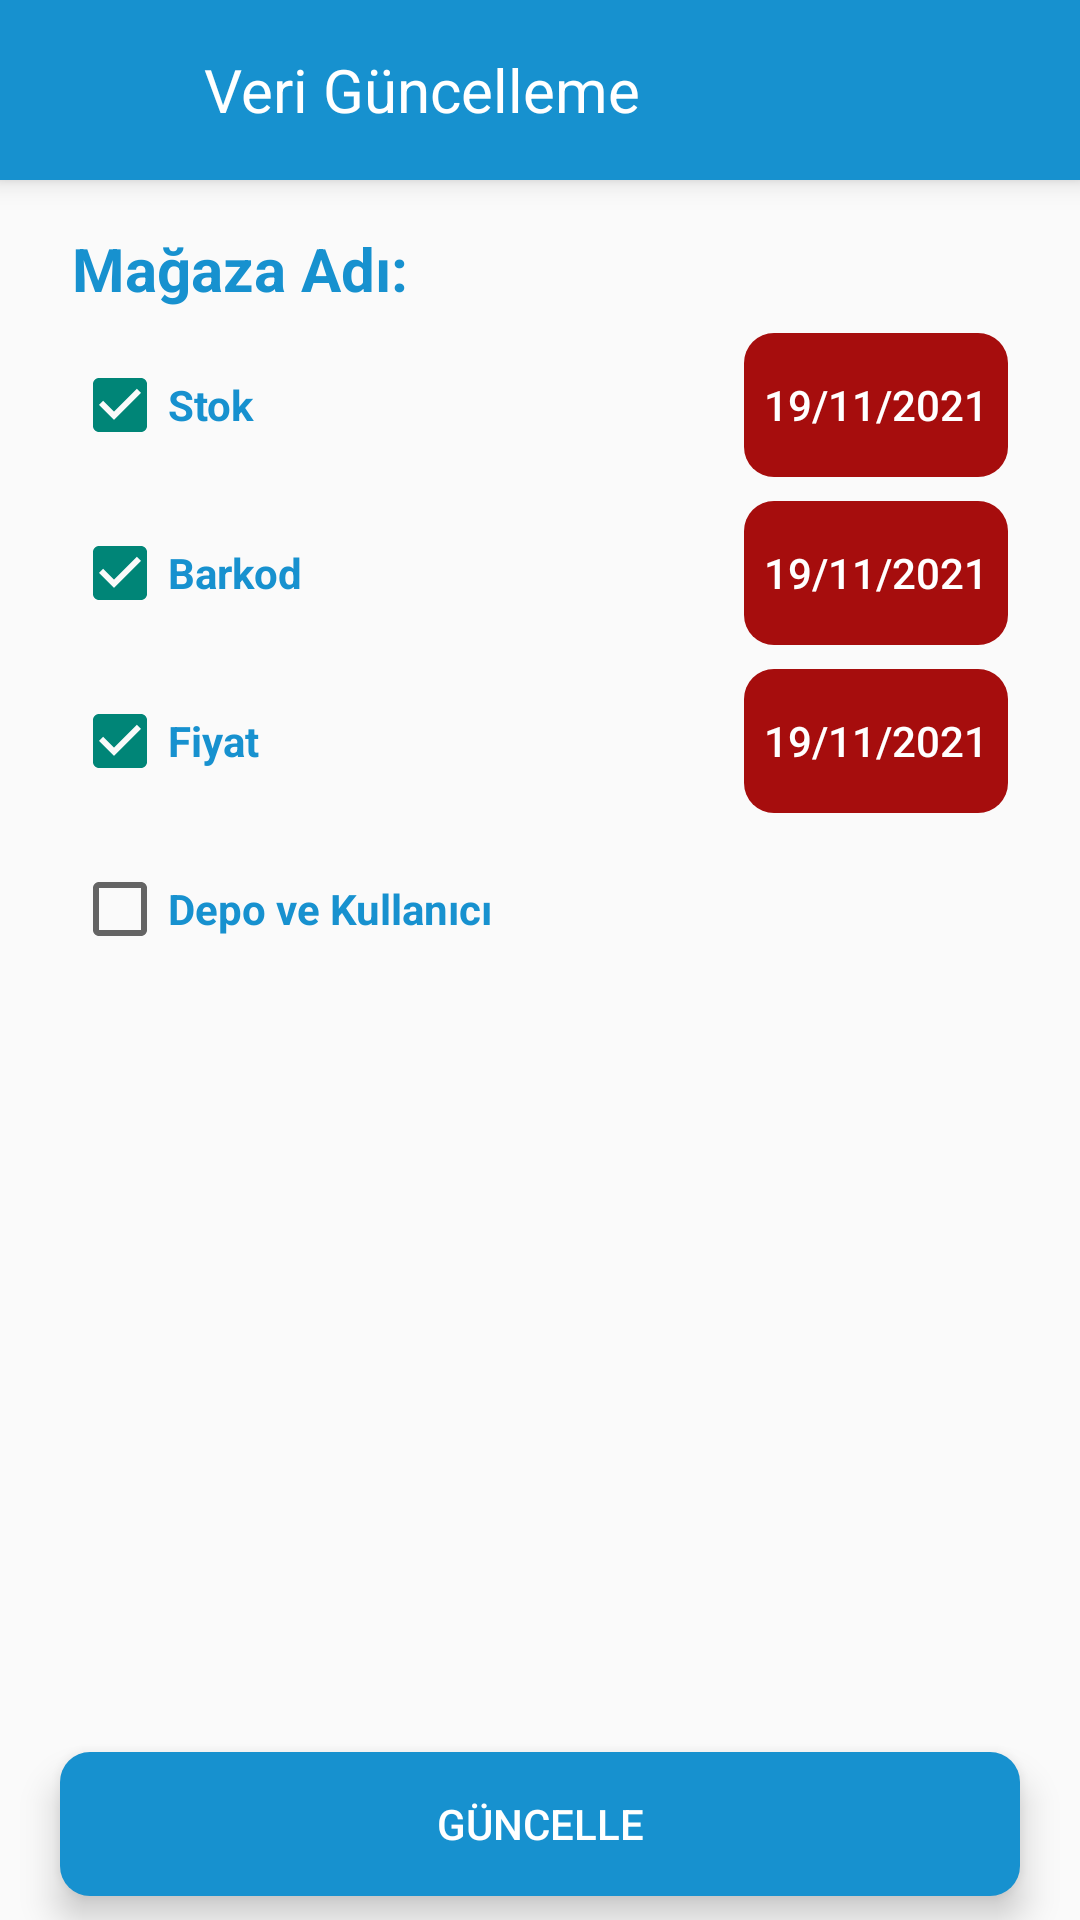

This screen was rendered from an Android layout file. Write that file and the resources it references.
<!-- AndroidManifest.xml: application theme Theme.HandTerminal -->
<!-- res/layout/activity_update_data.xml -->
<?xml version="1.0" encoding="utf-8"?>
<androidx.constraintlayout.widget.ConstraintLayout xmlns:android="http://schemas.android.com/apk/res/android"
    xmlns:app="http://schemas.android.com/apk/res-auto"
    xmlns:tools="http://schemas.android.com/tools"
    android:layout_width="match_parent"
    android:layout_height="match_parent"
    android:keepScreenOn="true"
    tools:context=".UpdateDataActivity">

    <Button
        android:id="@+id/veriGuncelleButton"
        android:layout_width="0dp"
        android:layout_height="wrap_content"
        android:layout_marginStart="20dp"
        android:layout_marginEnd="20dp"
        android:layout_marginBottom="8dp"
        android:background="@drawable/custom_button"
        android:focusable="false"
        android:onClick="updateData"
        android:text="Güncelle"
        android:textColor="@color/white"
        android:translationZ="5dp"
        app:layout_constraintBottom_toBottomOf="parent"
        app:layout_constraintEnd_toEndOf="parent"
        app:layout_constraintHorizontal_bias="0.0"
        app:layout_constraintStart_toStartOf="parent" />

    <TextView
        android:id="@+id/magazaAdiLabel"
        android:layout_width="0dp"
        android:layout_height="wrap_content"
        android:layout_marginStart="24dp"
        android:layout_marginTop="16dp"
        android:focusable="false"
        android:gravity="end"
        android:text="@string/magaza_adi"
        android:textAlignment="textEnd"
        android:textColor="@color/blue_200"
        android:textSize="20sp"
        android:textStyle="bold"
        app:layout_column="0"
        app:layout_constraintStart_toStartOf="parent"
        app:layout_constraintTop_toBottomOf="@+id/LabelActivityTitleRelativeLayout"
        app:layout_row="0" />

    <TextView
        android:id="@+id/magaza_adi_title_text"
        android:layout_width="0dp"
        android:layout_height="wrap_content"
        android:layout_marginStart="8dp"
        android:layout_marginEnd="24dp"
        android:focusable="false"
        android:textColor="@color/gray_500"
        android:textSize="20sp"
        app:layout_column="1"
        app:layout_constraintEnd_toEndOf="parent"
        app:layout_constraintStart_toEndOf="@+id/magazaAdiLabel"
        app:layout_constraintTop_toTopOf="@+id/magazaAdiLabel"
        app:layout_row="0" />

    <TextView
        android:id="@+id/stokAktarimAdetText"
        android:layout_width="0dp"
        android:layout_height="wrap_content"
        android:layout_marginStart="24dp"
        android:layout_marginTop="8dp"
        android:layout_marginEnd="24dp"
        android:focusable="false"
        android:textColor="@color/gray_500"
        android:textSize="14sp"
        app:layout_column="1"
        app:layout_constraintEnd_toEndOf="parent"
        app:layout_constraintStart_toStartOf="parent"
        app:layout_constraintTop_toBottomOf="@+id/depoCheckBox"
        app:layout_row="0" />


    <TextView
        android:id="@+id/barkodAktarimAdetText"
        android:layout_width="0dp"
        android:layout_height="wrap_content"
        android:layout_marginStart="24dp"
        android:layout_marginTop="8dp"
        android:layout_marginEnd="24dp"
        android:focusable="false"
        android:textColor="@color/gray_500"
        android:textSize="14sp"
        app:layout_column="1"
        app:layout_constraintEnd_toEndOf="parent"
        app:layout_constraintStart_toStartOf="parent"
        app:layout_constraintTop_toBottomOf="@+id/stokAktarimAdetText"
        app:layout_row="0" />

    <TextView
        android:id="@+id/fiyatAktarimAdetText"
        android:layout_width="0dp"
        android:layout_height="wrap_content"
        android:layout_marginStart="24dp"
        android:layout_marginTop="8dp"
        android:layout_marginEnd="24dp"
        android:focusable="false"
        android:textColor="@color/gray_500"
        android:textSize="14sp"
        app:layout_column="1"
        app:layout_constraintEnd_toEndOf="parent"
        app:layout_constraintStart_toStartOf="parent"
        app:layout_constraintTop_toBottomOf="@+id/barkodAktarimAdetText"
        app:layout_row="0" />

    <TextView
        android:id="@+id/depoAktarimAdetText"
        android:layout_width="0dp"
        android:layout_height="wrap_content"
        android:layout_marginStart="24dp"
        android:layout_marginTop="8dp"
        android:layout_marginEnd="24dp"
        android:focusable="false"
        android:textColor="@color/gray_500"
        android:textSize="14sp"
        app:layout_column="1"
        app:layout_constraintBottom_toTopOf="@+id/editTextBarkodd"
        app:layout_constraintEnd_toEndOf="parent"
        app:layout_constraintHorizontal_bias="0.0"
        app:layout_constraintStart_toStartOf="parent"
        app:layout_constraintTop_toBottomOf="@+id/fiyatAktarimAdetText"
        app:layout_constraintVertical_bias="0.027"
        app:layout_row="0" />

    <RelativeLayout
        android:id="@+id/LabelActivityTitleRelativeLayout"
        android:layout_width="match_parent"
        android:layout_height="60dp"
        android:background="@color/blue_200"
        android:focusable="false"
        android:orientation="horizontal"
        android:translationZ="5dp"
        app:layout_constraintEnd_toEndOf="parent"
        app:layout_constraintStart_toStartOf="parent"
        app:layout_constraintTop_toTopOf="parent">

        <ImageView
            android:id="@+id/closeLabelActivtyImage"
            android:layout_width="wrap_content"
            android:layout_height="wrap_content"
            android:layout_centerVertical="true"
            android:layout_marginStart="10dp"
            android:clickable="true"
            android:contentDescription="TODO"
            android:focusable="false"
            android:minWidth="48dp"
            android:minHeight="48dp"
            android:onClick="closeActivity"
            app:srcCompat="@drawable/ic_arrow_back"
            tools:ignore="SpeakableTextPresentCheck" />

        <TextView
            android:id="@+id/updateDataActivityTitleText"
            android:layout_width="wrap_content"
            android:layout_height="wrap_content"
            android:layout_centerVertical="true"
            android:layout_marginStart="10dp"
            android:layout_toEndOf="@+id/closeLabelActivtyImage"
            android:focusable="false"
            android:text="Veri Güncelleme"
            android:textColor="@color/white"
            android:textSize="20dp"
            app:layout_constraintStart_toEndOf="@id/closeLabelActivtyImage" />
    </RelativeLayout>

    <CheckBox
        android:id="@+id/stokCheckBox"
        android:layout_width="125dp"
        android:layout_height="wrap_content"
        android:layout_marginStart="24dp"
        android:layout_marginTop="8dp"
        android:checked="true"
        android:minHeight="48dp"
        android:text="Stok"
        android:textColor="@color/blue_200"
        android:textColorLink="@color/blue_200"
        android:textStyle="bold"
        app:layout_constraintStart_toStartOf="parent"
        app:layout_constraintTop_toBottomOf="@+id/magazaAdiLabel" />

    <Button
        android:id="@+id/stokTarihButton"
        android:layout_width="wrap_content"
        android:layout_height="wrap_content"
        android:layout_marginEnd="24dp"
        android:background="@drawable/custom_button"
        android:enabled="false"
        android:onClick="setTarih"
        android:text="19/11/2021"
        android:textColor="@color/white"
        app:layout_constraintBottom_toBottomOf="@+id/stokCheckBox"
        app:layout_constraintEnd_toEndOf="parent"
        app:layout_constraintTop_toTopOf="@+id/stokCheckBox" />

    <Button
        android:id="@+id/barkodTarihButton"
        android:layout_width="wrap_content"
        android:layout_height="wrap_content"
        android:layout_marginEnd="24dp"
        android:background="@drawable/custom_button"
        android:enabled="false"
        android:onClick="setTarih"
        android:text="19/11/2021"
        android:textColor="@color/white"
        app:layout_constraintBottom_toBottomOf="@+id/barkodCheckBox"
        app:layout_constraintEnd_toEndOf="parent"
        app:layout_constraintTop_toTopOf="@+id/barkodCheckBox"
        app:layout_constraintVertical_bias="1.0" />

    <Button
        android:id="@+id/fiyatTarihButton"
        android:layout_width="wrap_content"
        android:layout_height="wrap_content"
        android:layout_marginEnd="24dp"
        android:background="@drawable/custom_button"
        android:enabled="false"
        android:onClick="setTarih"
        android:text="19/11/2021"
        android:textColor="@color/white"
        app:layout_constraintBottom_toBottomOf="@+id/fiyatCheckBox"
        app:layout_constraintEnd_toEndOf="parent"
        app:layout_constraintTop_toTopOf="@+id/fiyatCheckBox"
        app:layout_constraintVertical_bias="1.0" />

    <CheckBox
        android:id="@+id/barkodCheckBox"
        android:layout_width="wrap_content"
        android:layout_height="wrap_content"
        android:layout_marginTop="8dp"
        android:checked="true"
        android:minHeight="48dp"
        android:text="Barkod"
        android:textColor="@color/blue_200"
        android:textColorLink="@color/blue_200"
        android:textStyle="bold"
        app:layout_constraintStart_toStartOf="@+id/stokCheckBox"
        app:layout_constraintTop_toBottomOf="@+id/stokCheckBox" />

    <CheckBox
        android:id="@+id/fiyatCheckBox"
        android:layout_width="125dp"
        android:layout_height="wrap_content"
        android:layout_marginStart="24dp"
        android:layout_marginTop="8dp"
        android:checked="true"
        android:minHeight="48dp"
        android:text="Fiyat"
        android:textColor="@color/blue_200"
        android:textColorLink="@color/blue_200"
        android:textStyle="bold"
        app:layout_constraintStart_toStartOf="parent"
        app:layout_constraintTop_toBottomOf="@+id/barkodCheckBox" />

    <CheckBox
        android:id="@+id/depoCheckBox"
        android:layout_width="wrap_content"
        android:layout_height="wrap_content"
        android:layout_marginTop="8dp"
        android:minHeight="48dp"
        android:text="Depo ve Kullanıcı"
        android:textColor="@color/blue_200"
        android:textColorLink="@color/blue_200"
        android:textStyle="bold"
        app:layout_constraintStart_toStartOf="@+id/fiyatCheckBox"
        app:layout_constraintTop_toBottomOf="@+id/fiyatCheckBox" />

    <EditText
        android:id="@+id/editTextBarkodd"
        android:layout_width="wrap_content"
        android:layout_height="wrap_content"
        android:ems="10"
        android:inputType="textPersonName"
        android:text="BArkodd"
        tools:layout_editor_absoluteX="24dp"
        tools:layout_editor_absoluteY="617dp" />

</androidx.constraintlayout.widget.ConstraintLayout>
<!-- resources referenced by this layout -->
<resources>
  <color name="blue_200">#1791CF</color>
  <color name="gray_500">#7E7E7E</color>
  <color name="white">#FFFFFFFF</color>
  <!-- drawable custom_button (drawable) -->
  <?xml version="1.0" encoding="utf-8"?>
  <selector xmlns:android="http://schemas.android.com/apk/res/android">
      <item android:state_enabled="true">
          <shape android:shape="rectangle">
              <solid android:color="@color/blue_200" />
              <corners android:radius="10dp" />
          </shape>
      </item>
  
      <item android:state_enabled="false">
          <shape android:shape="rectangle">
              <solid android:color="@color/red_500" />
              <corners android:radius="10dp" />
          </shape>
      </item>
  </selector>
  <string name="magaza_adi">Mağaza Adı:</string>
  <style name="Theme.HandTerminal" parent="Theme.AppCompat.Light.NoActionBar">
          
          <item name="colorPrimary">@color/blue_200</item>
          <item name="colorPrimaryVariant">@color/purple_700</item>
          <item name="colorOnPrimary">@color/white</item>
          
          <item name="colorSecondary">@color/teal_200</item>
          <item name="colorSecondaryVariant">@color/teal_700</item>
          <item name="colorOnSecondary">@color/black</item>
          
          <item name="android:statusBarColor" tools:targetApi="l">?attr/colorPrimaryVariant</item>
          <item name="android:windowFullscreen">true</item>
  
          
      </style>
  <color name="red_500">#A60D0D</color>
  <color name="purple_700">#FF3700B3</color>
  <color name="teal_200">#FF03DAC5</color>
  <color name="teal_700">#FF018786</color>
  <color name="black">#FF000000</color>
</resources>
